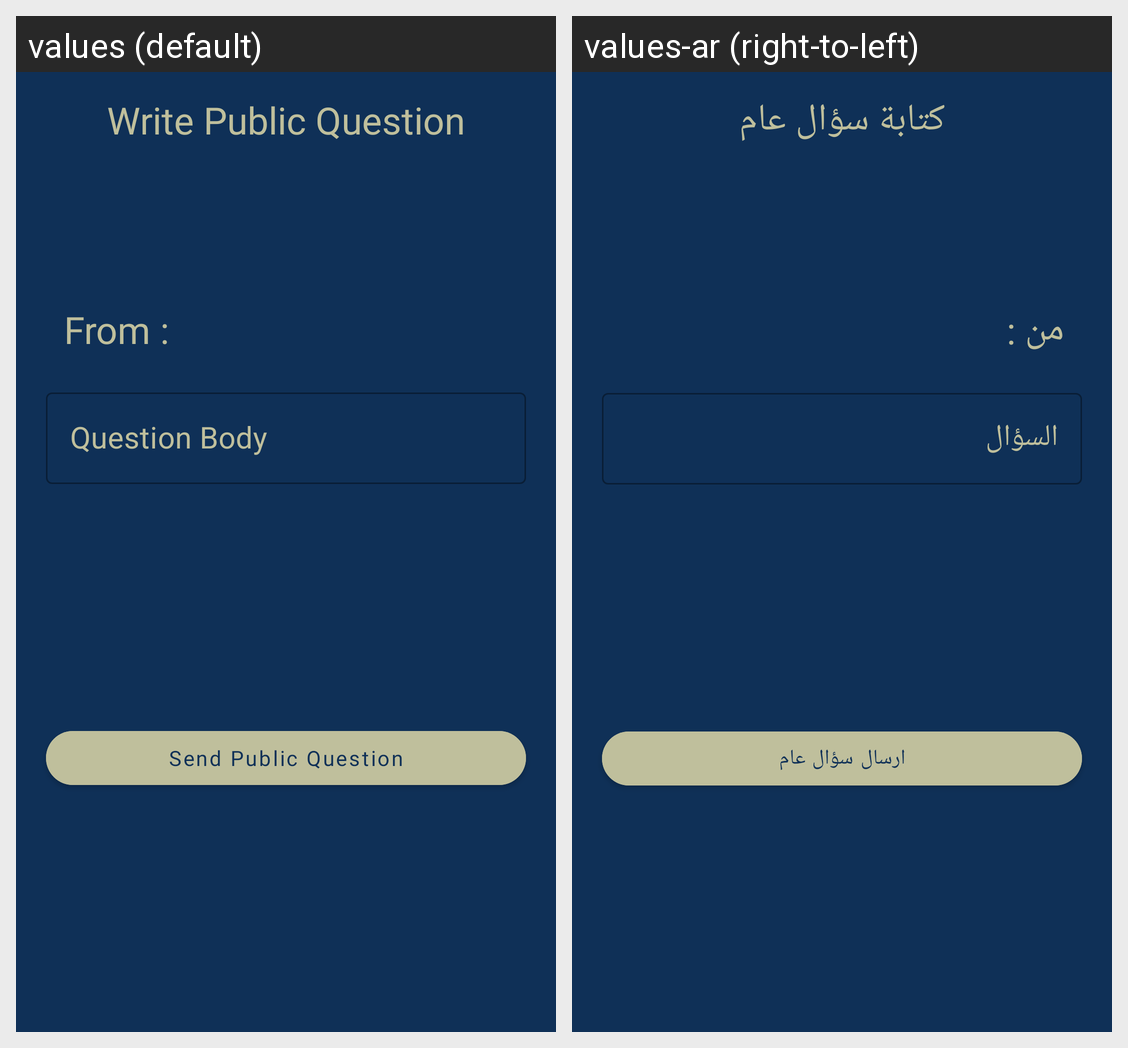

Translations of the strings shown on this Android screen, per locale in the grid:
Android screen res/layout/activity_public_question.xml rendered under 2 locales, left to right: values (default), values-ar (right-to-left). Device: Nexus 5 (rendered at 1080×1920; each locale shown at half size, 540×960, under a caption strip naming it); theme Theme.AskDoctor.
Strings drawn on this screen, with the default value and each locale's value (text and hints the layout hard-codes, and strings that could not be matched under every locale, appear in the picture but are not listed):

public_question
  values: Write Public Question
  values-ar: كتابة سؤال عام

public_question_from
  values: From :
  values-ar: من :

private_question_question_body
  values: Question Body
  values-ar: السؤال

public_question_send
  values: Send Public Question
  values-ar: ارسال سؤال عام
